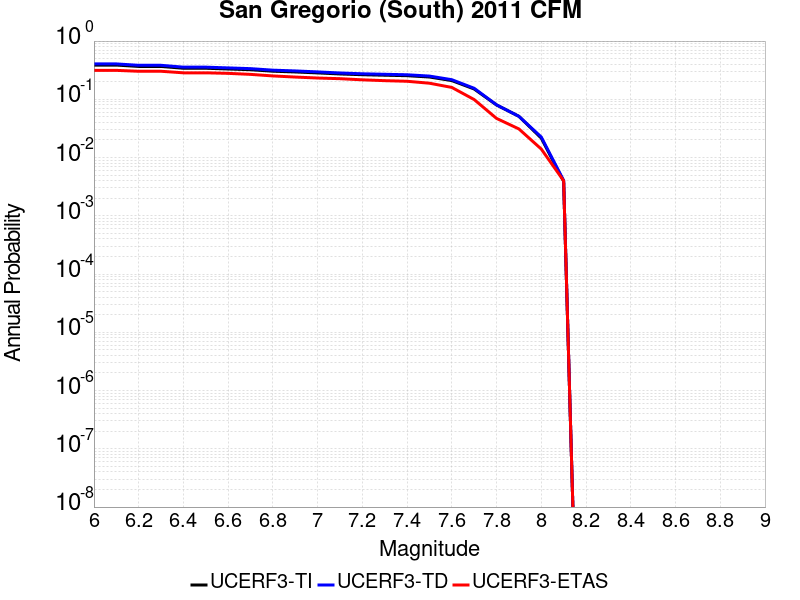

Data behind this chart, as committed beside it:
Magnitude, UCERF3-TI Prob, UCERF3-TD Prob, UCERF3-ETAS Prob
6.0, 0.3872, 0.4054, 0.314
6.1, 0.3872, 0.4054, 0.314
6.2, 0.3667, 0.3837, 0.303
6.3, 0.3667, 0.3837, 0.303
6.4, 0.3413, 0.3566, 0.285
6.5, 0.3413, 0.3566, 0.285
6.6, 0.3316, 0.3462, 0.279
6.7, 0.3221, 0.3361, 0.268
6.8, 0.3037, 0.3166, 0.252
6.9, 0.2949, 0.3072, 0.241
7.0, 0.284, 0.2956, 0.232
7.1, 0.2724, 0.2832, 0.226
7.2, 0.2644, 0.2745, 0.216
7.3, 0.2593, 0.269, 0.209
7.4, 0.2544, 0.2639, 0.204
7.5, 0.2415, 0.2506, 0.189
7.6, 0.2097, 0.2172, 0.16
7.7, 0.1503, 0.1546, 0.099
7.8, 0.07996, 0.08038, 0.047
7.9, 0.05108, 0.05101, 0.031
8.0, 0.02156, 0.02253, 0.014
8.1, 0.003914, 0.004051, 0.004
